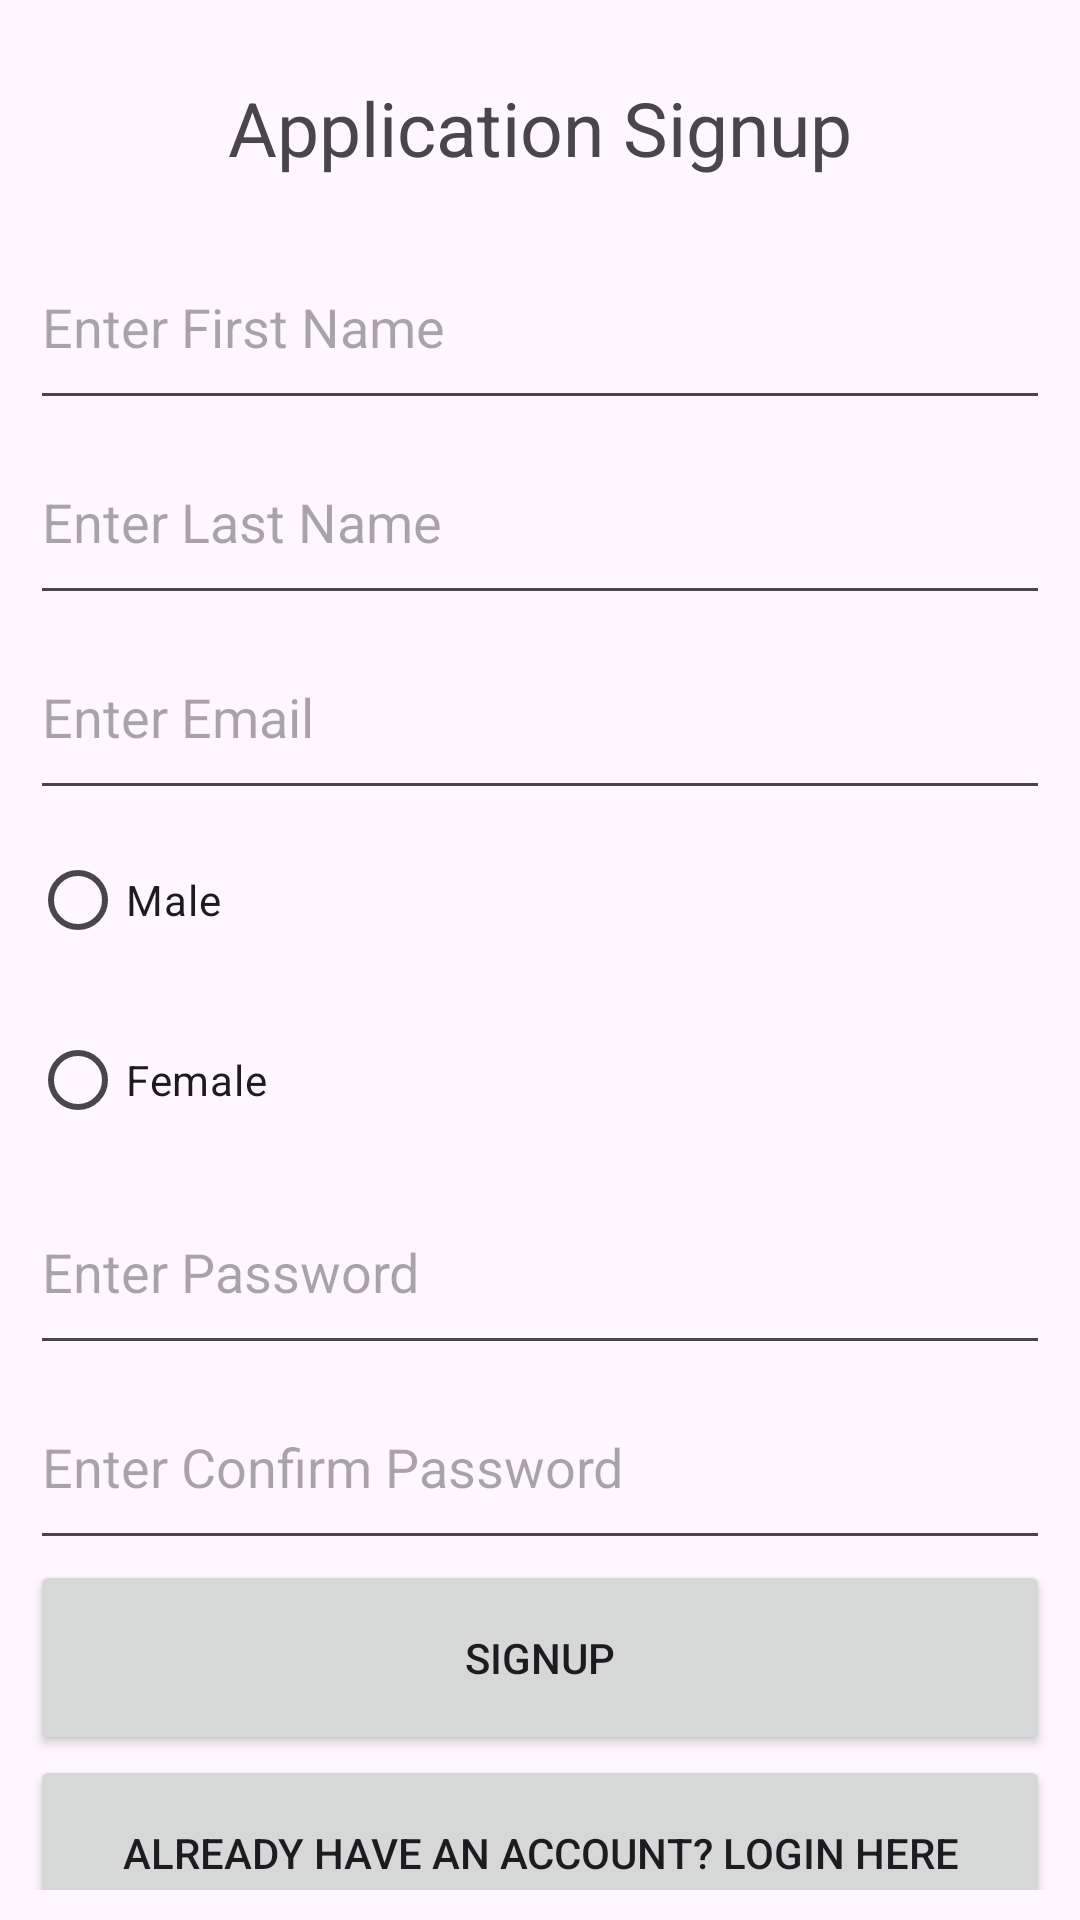

Reconstruct the res/layout file that produces this screen, plus the resources it refers to.
<!-- AndroidManifest.xml: application theme Theme.BE7thG1App -->
<!-- res/layout/activity_signup.xml -->
<?xml version="1.0" encoding="utf-8"?>
<LinearLayout xmlns:android="http://schemas.android.com/apk/res/android"
    xmlns:app="http://schemas.android.com/apk/res-auto"
    xmlns:tools="http://schemas.android.com/tools"
    android:id="@+id/main"
    android:layout_width="match_parent"
    android:layout_height="match_parent"
    android:orientation="vertical"
    android:padding="10dp"
    tools:context=".SignupActivity">

    <TextView
        android:layout_width="match_parent"
        android:layout_height="65dp"
        android:gravity="center"
        android:text="Application Signup"
        android:textSize="25sp" />

    <EditText
        android:id="@+id/et_first_name"
        android:layout_width="match_parent"
        android:layout_height="65dp"
        android:hint="Enter First Name" />

    <EditText
        android:id="@+id/et_last_name"
        android:layout_width="match_parent"
        android:layout_height="65dp"
        android:hint="Enter Last Name" />

    <EditText
        android:id="@+id/et_email"
        android:layout_width="match_parent"
        android:layout_height="65dp"
        android:hint="Enter Email"
        android:inputType="textEmailAddress" />

    <RadioGroup
        android:layout_width="match_parent"
        android:layout_height="wrap_content">
        <RadioButton
            android:layout_width="match_parent"
            android:layout_height="60dp"
            android:text="Male"
            android:id="@+id/rdo_male"/>
        <RadioButton
            android:layout_width="match_parent"
            android:layout_height="60dp"
            android:text="Female"
            android:id="@+id/rdo_female"/>
    </RadioGroup>

    <EditText
        android:id="@+id/et_password"
        android:layout_width="match_parent"
        android:layout_height="65dp"
        android:hint="Enter Password"
        android:inputType="textPassword" />

    <EditText
        android:id="@+id/et_confirm_password"
        android:layout_width="match_parent"
        android:layout_height="65dp"
        android:hint="Enter Confirm Password"
        android:inputType="textPassword" />

    <Button
        android:id="@+id/btn_signup"
        android:layout_width="match_parent"
        android:layout_height="65dp"
        android:text="Signup" />

    <Button
        android:id="@+id/btn_login"
        android:layout_width="match_parent"
        android:layout_height="65dp"
        android:text="Already have an Account? Login Here" />

    <TextView
        android:layout_width="match_parent"
        android:layout_height="wrap_content"
        android:id="@+id/tv_result"/>

</LinearLayout>
<!-- resources referenced by this layout -->
<resources>
  <style name="Theme.BE7thG1App" parent="Base.Theme.BE7thG1App" />
  <style name="Base.Theme.BE7thG1App" parent="Theme.Material3.DayNight.NoActionBar">
          
          
      </style>
</resources>
